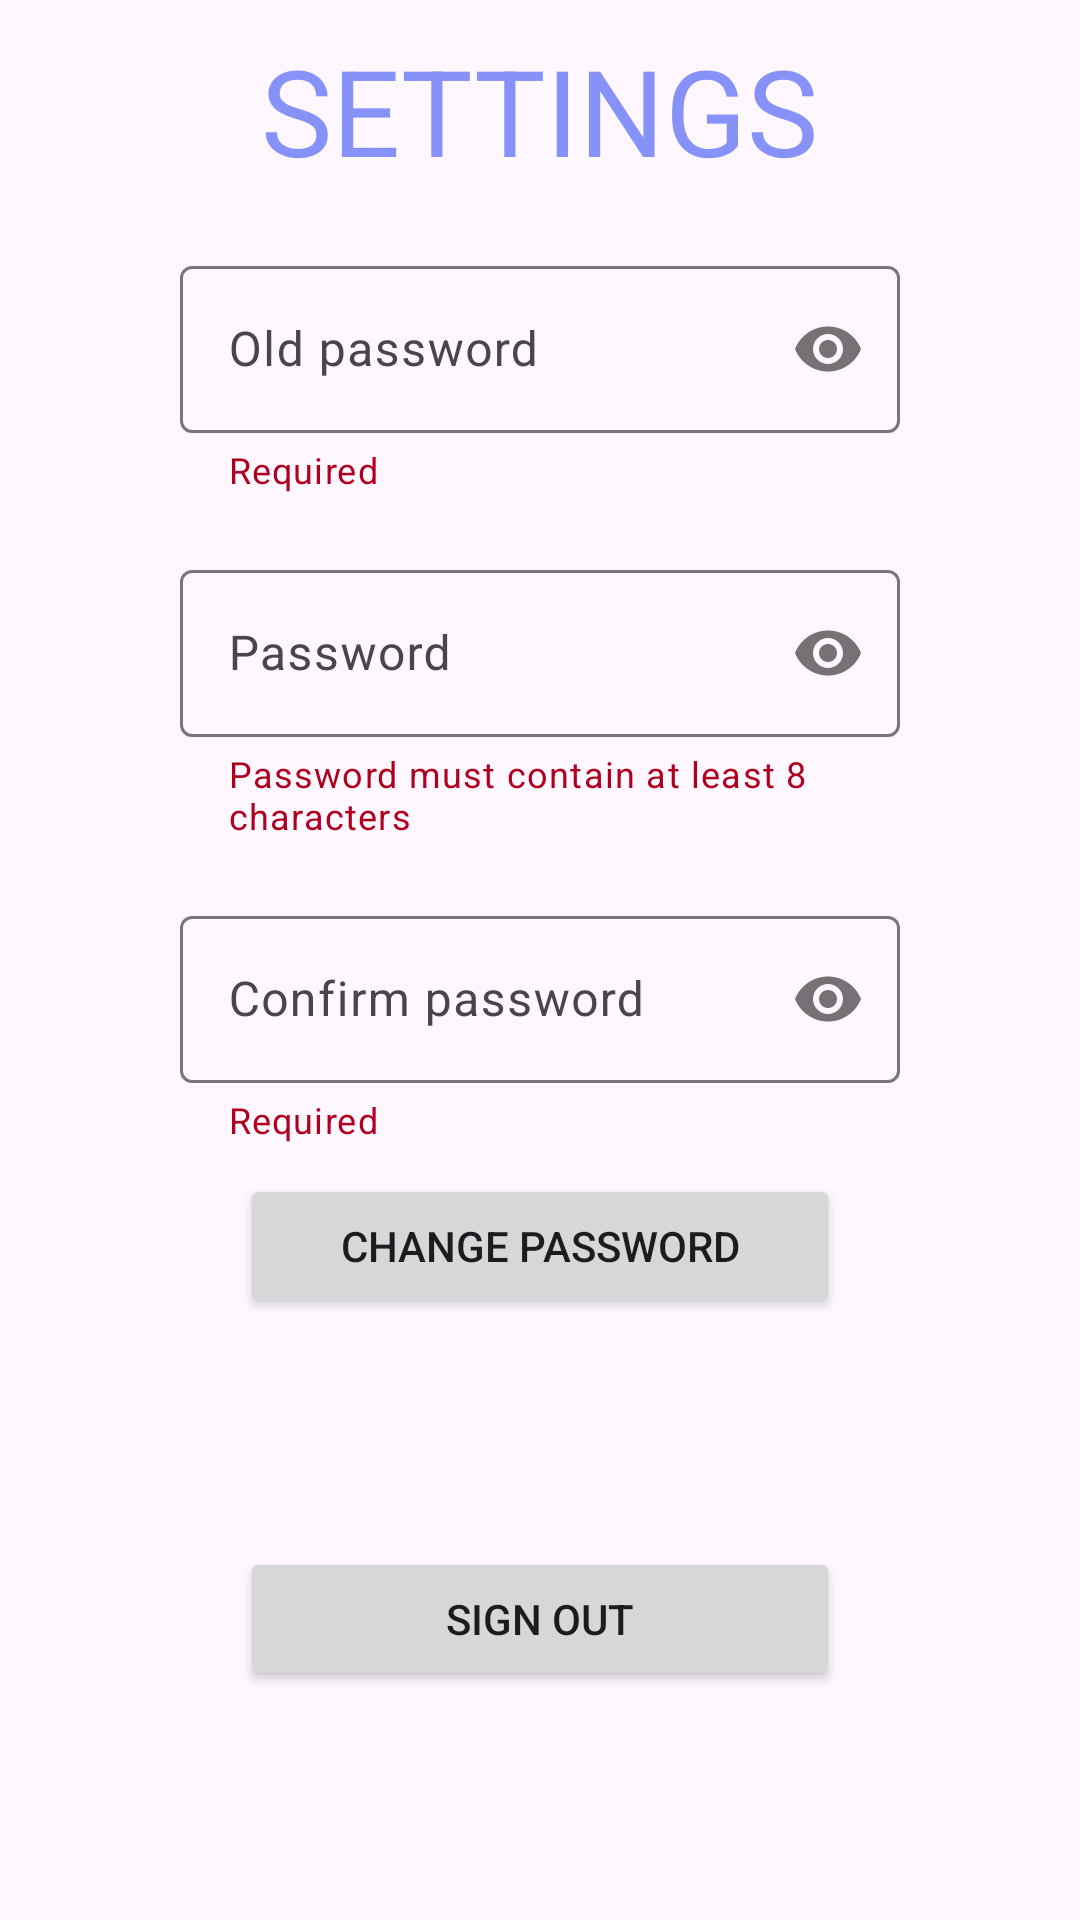

Layout XML and referenced resources for this Android screen:
<!-- AndroidManifest.xml: application theme Theme.MomentMap -->
<!-- res/layout/fragment_settings.xml -->
<?xml version="1.0" encoding="utf-8"?>
<LinearLayout xmlns:android="http://schemas.android.com/apk/res/android"
    xmlns:tools="http://schemas.android.com/tools"
    android:layout_width="match_parent"
    android:layout_height="match_parent"
    xmlns:app="http://schemas.android.com/apk/res-auto"
    android:orientation="vertical"
    tools:context=".ui.settings.SettingsFragment">

    <TextView
        android:layout_width="wrap_content"
        android:layout_height="wrap_content"
        android:layout_gravity="center"
        android:layout_marginTop="10dp"
        android:text="@string/settings"
        android:textColor="@color/lavender"
        android:textSize="40sp" />
    <com.google.android.material.textfield.TextInputLayout
        android:id="@+id/oldPasswordLayout"
        style="@style/ThemeOverlay.Material3.AutoCompleteTextView.OutlinedBox"
        android:layout_width="match_parent"
        android:layout_height="wrap_content"
        app:helperText="@string/required"
        app:helperTextTextColor="@color/design_default_color_error"
        app:passwordToggleEnabled="true"
        android:layout_gravity="center"
        android:layout_marginStart="60dp"
        android:layout_marginTop="20dp"
        android:layout_marginEnd="60dp"
        android:hint="@string/oldPassword">

        <com.google.android.material.textfield.TextInputEditText
            android:id="@+id/oldPassword"
            android:layout_width="match_parent"
            android:layout_height="wrap_content"
            android:inputType="textPassword"
            android:minWidth="300dp"/>
    </com.google.android.material.textfield.TextInputLayout>

    <com.google.android.material.textfield.TextInputLayout
        android:id="@+id/passwordLayout"
        style="@style/ThemeOverlay.Material3.AutoCompleteTextView.OutlinedBox"
        android:layout_width="match_parent"
        android:layout_height="wrap_content"
        app:helperText="@string/password_helper_text"
        app:helperTextTextColor="@color/design_default_color_error"
        app:passwordToggleEnabled="true"
        android:layout_gravity="center"
        android:layout_marginStart="60dp"
        android:layout_marginTop="20dp"
        android:layout_marginEnd="60dp"
        android:hint="@string/password">

        <com.google.android.material.textfield.TextInputEditText
            android:id="@+id/password"
            android:layout_width="match_parent"
            android:layout_height="wrap_content"
            android:inputType="textPassword"
            android:minWidth="300dp"/>
    </com.google.android.material.textfield.TextInputLayout>

    <com.google.android.material.textfield.TextInputLayout
        android:id="@+id/confirmPasswordLayout"
        style="@style/ThemeOverlay.Material3.AutoCompleteTextView.OutlinedBox"
        android:layout_width="match_parent"
        android:layout_height="wrap_content"
        app:helperText="@string/required"
        app:helperTextTextColor="@color/design_default_color_error"
        app:passwordToggleEnabled="true"
        android:layout_gravity="center"
        android:layout_marginStart="60dp"
        android:layout_marginTop="20dp"
        android:layout_marginEnd="60dp"
        android:hint="@string/confirm_password">
        <com.google.android.material.textfield.TextInputEditText
            android:id="@+id/confirmPassword"
            android:layout_width="match_parent"
            android:layout_height="wrap_content"
            android:inputType="textPassword"
            android:minWidth="300dp"/>

    </com.google.android.material.textfield.TextInputLayout>

    <Button
        android:id="@+id/change_password_button"
        android:layout_width="200dp"
        android:layout_marginTop="10dp"
        android:layout_gravity="center"
        android:layout_height="wrap_content"
        android:text="@string/change_password" />

    <LinearLayout
        android:layout_width="match_parent"
        android:layout_height="match_parent"
        android:layout_gravity="center"
        android:gravity="center"
        >
        <Button
            android:id="@+id/sign_out_button"
            android:layout_width="200dp"
            android:layout_height="wrap_content"
            android:text="@string/sign_out" />
    </LinearLayout>

</LinearLayout>
<!-- resources referenced by this layout -->
<resources>
  <color name="lavender">#8692f7</color>
  <string name="change_password">Change password</string>
  <string name="confirm_password">Confirm password</string>
  <string name="oldPassword">Old password</string>
  <string name="password">Password</string>
  <string name="password_helper_text">Password must contain at least 8 characters</string>
  <string name="required">Required</string>
  <string name="settings">SETTINGS</string>
  <string name="sign_out">Sign out</string>
  <style name="Theme.MomentMap" parent="Base.Theme.MomentMap" />
  <style name="Base.Theme.MomentMap" parent="Theme.Material3.DayNight.NoActionBar">
          
          
      </style>
</resources>
